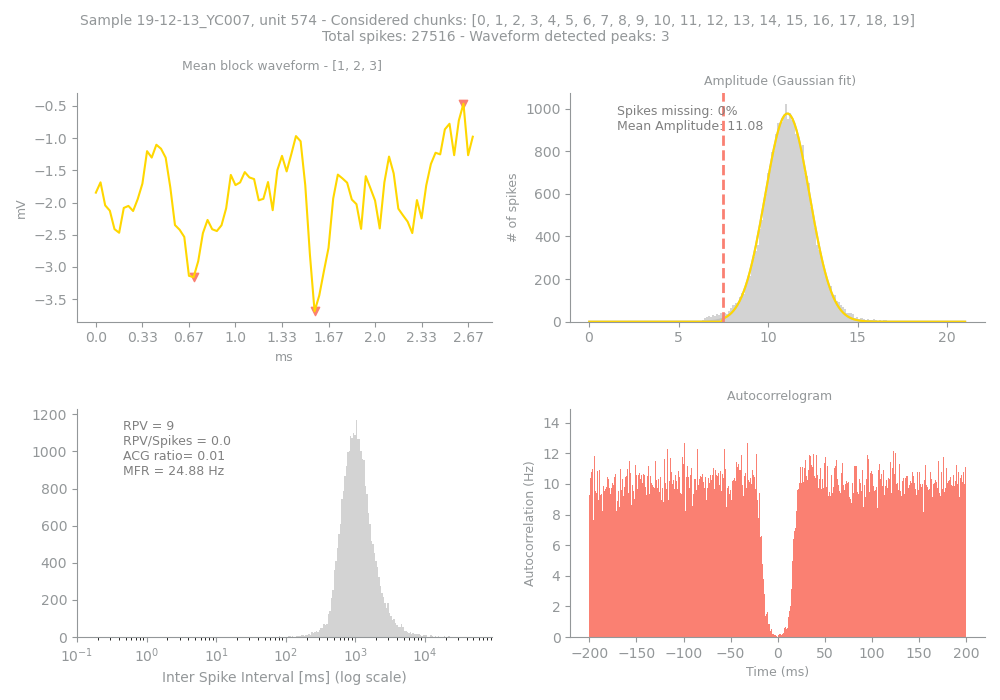

The file beside this chart, header and first rows:
Sample, Unit, PeakChUnit, SpikesUnit, GoodChunks, GoodChunksList, WvfChunks, WvfChunksList, SpikesBlock, PercMissingSpikesBlock, MFRBlockHz, MeanAmpBlock, RPVBlock, FpBlockFancy, FpBlockSimple, ACGViolationRatio, WvfPeaksBlock, PeaksBlock_x, PeaksBlock_y, BigPkNegBlock
19-12-13_YC007, 574, 215, 27516, 20, [0, 1, 2, 3, 4, 5, 6, 7, 8, 9, 10, 11, 1…, 3, [1, 2, 3], 27516, 0, 24.88, 11.08, 9, 0.01, 0.0, 0.01, 3, [21, 47, 79], [-3.1601562, -3.6904297, -0.46484375], 1
